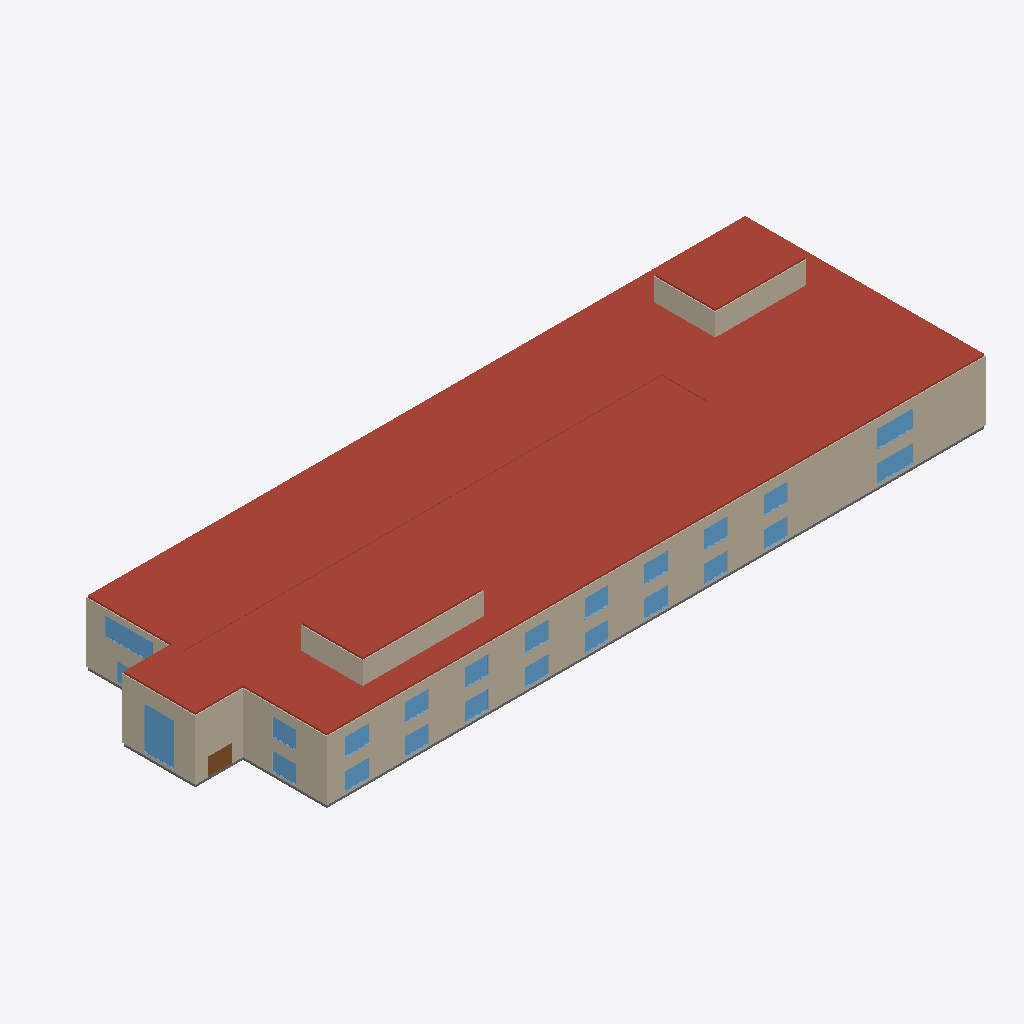
Isometric view of an IFC building model (IFC-SPF (STEP), schema IFC4, length unit millimetre), seen from the south-west, elements coloured by IFC class: 36 walls (beige), 23 windows (light blue), 21 roofs (red-brown), 11 slabs (grey), 1 door (brown).
Extent 118.3 m × 40.3 m × 14.8 m (x, y, z). Storeys (4): BuildingStorey_0cm at 0.00 m; BuildingStorey_500cm at 5.00 m; BuildingStorey_1000cm at 10.00 m; BuildingStorey_1400cm at 14.00 m. Elements (257): 119 IfcWall, 41 IfcWindow, 40 IfcSlab, 35 IfcDoor, 22 IfcRoof.

HEADER;
FILE_DESCRIPTION(('ViewDefinition [ReferenceView_V1.2]','RevitIdentifiers [ContentGUID: ec38d6ec-45cb-46a4-8dcf-f9216ad2d7a3, VersionGUID: 929441bd-9467-45f6-91e2-dd85cb18c3f4, NumberOfSaves: 1]'),'2;1');
FILE_NAME('Shopping_Centre.ifc','2026-10-24T09:39:56+01:00',(''),(''),'ODA SDAI 25.12','Autodesk - Revit 26.4.0.32 (ENG) - 26.4.0.32','');
FILE_SCHEMA(('IFC4'));
ENDSEC;
DATA;
#18=IFCPROJECT('3iEDRiHSj6f8tF_I6LBIXJ',#6,'Project Number',$,$,'Project Name','Project Status',(#13),#33139);
#40=IFCSITE('3iEDRiHSj6f8tF_I6LBIXH',#6,'Default',$,$,#39,$,$,.ELEMENT.,(51,30,23,112487),(0,-7,-37,-956022),0.0,$,$);
#22=IFCBUILDING('3iEDRiHSj6f8tF_I6LBIXI',#6,'',$,$,#21,$,'',.ELEMENT.,$,$,#19);
#25=IFCBUILDINGSTOREY('3Zu5Bv0LOHrPC10026FoQQ',#6,'BuildingStorey_0cm',$,$,#24,$,'BuildingStorey_0cm',.ELEMENT.,0.0);
#29=IFCBUILDINGSTOREY('2Ib46zb6T5zf7YtONB73TJ',#6,'BuildingStorey_500cm',$,$,#28,$,'BuildingStorey_500cm',.ELEMENT.,5000.0);
#33=IFCBUILDINGSTOREY('2Ib46zb6T5zf7YtONB73TS',#6,'BuildingStorey_1000cm',$,$,#32,$,'BuildingStorey_1000cm',.ELEMENT.,10000.0);
#37=IFCBUILDINGSTOREY('2Ib46zb6T5zf7YtONB73TT',#6,'BuildingStorey_1400cm',$,$,#36,$,'BuildingStorey_1400cm',.ELEMENT.,14000.000000000002);
#21210=IFCROOF('2Ib46zb6T5zf7YtONB73d8',#6,'Basic Roof:TBIM_Copertura_Lamiera_Isolata_300:326204',$,$,#21190,$,'326204',.NOTDEFINED.);
#20322=IFCROOF('2Ib46zb6T5zf7YtONB73h0',#6,'Basic Roof:TBIM_Copertura_Lamiera_Isolata_300:325940',$,$,#20302,$,'325940',.NOTDEFINED.);
#20470=IFCROOF('2Ib46zb6T5zf7YtONB73gg',#6,'Basic Roof:TBIM_Lucernario_Galleria_200:325982',$,$,#20450,$,'325982',.NOTDEFINED.);
#20067=IFCROOF('2Ib46zb6T5zf7YtONB73It',#6,'Basic Roof:TBIM_Lucernario_Galleria_200:325443',$,$,#20042,$,'325443',.NOTDEFINED.);
#21580=IFCROOF('2Ib46zb6T5zf7YtONB73bN',#6,'Basic Roof:TBIM_Copertura_Lamiera_Isolata_300:326307',$,$,#21560,$,'326307',.NOTDEFINED.);
#20248=IFCROOF('2Ib46zb6T5zf7YtONB73hX',#6,'Basic Roof:TBIM_Copertura_Lamiera_Isolata_300:325909',$,$,#20229,$,'325909',.NOTDEFINED.);
#21358=IFCROOF('2Ib46zb6T5zf7YtONB73cU',#6,'Basic Roof:TBIM_Copertura_Lamiera_Isolata_300:326250',$,$,#21338,$,'326250',.NOTDEFINED.);
#21284=IFCROOF('2Ib46zb6T5zf7YtONB73cZ',#6,'Basic Roof:TBIM_Copertura_Lamiera_Isolata_300:326231',$,$,#21264,$,'326231',.NOTDEFINED.);
#21506=IFCROOF('2Ib46zb6T5zf7YtONB73ba',#6,'Basic Roof:TBIM_Copertura_Lamiera_Isolata_300:326288',$,$,#21486,$,'326288',.NOTDEFINED.);
#21432=IFCROOF('2Ib46zb6T5zf7YtONB73c9',#6,'Basic Roof:TBIM_Copertura_Lamiera_Isolata_300:326269',$,$,#21412,$,'326269',.NOTDEFINED.);
#21062=IFCROOF('2Ib46zb6T5zf7YtONB73dY',#6,'Basic Roof:TBIM_Copertura_Lamiera_Isolata_300:326166',$,$,#21042,$,'326166',.NOTDEFINED.);
#20914=IFCROOF('2Ib46zb6T5zf7YtONB73e4',#6,'Basic Roof:TBIM_Copertura_Lamiera_Isolata_300:326128',$,$,#20894,$,'326128',.NOTDEFINED.);
#20988=IFCROOF('2Ib46zb6T5zf7YtONB73dt',#6,'Basic Roof:TBIM_Copertura_Lamiera_Isolata_300:326147',$,$,#20968,$,'326147',.NOTDEFINED.);
#21136=IFCROOF('2Ib46zb6T5zf7YtONB73dT',#6,'Basic Roof:TBIM_Copertura_Lamiera_Isolata_300:326185',$,$,#21116,$,'326185',.NOTDEFINED.);
#20396=IFCROOF('2Ib46zb6T5zf7YtONB73g$',#6,'Basic Roof:TBIM_Copertura_Lamiera_Isolata_300:325963',$,$,#20376,$,'325963',.NOTDEFINED.);
#21655=IFCROOF('2Ib46zb6T5zf7YtONB73b2',#6,'Basic Roof:TBIM_Copertura_Lamiera_Isolata_300:326326',$,$,#21635,$,'326326',.NOTDEFINED.);
#11531=IFCWALL('2Ib46zb6T5zf7YtONB73Rw',#6,'Basic Wall:TBIM_Pannello_Sandwich_Metallico_250:324878',$,$,#11504,#11508,'324878',.NOTDEFINED.);
#11299=IFCWALL('2Ib46zb6T5zf7YtONB73R$',#6,'Basic Wall:TBIM_Pannello_Sandwich_Metallico_250:324875',$,$,#11272,#11276,'324875',.NOTDEFINED.);
#20692=IFCROOF('2Ib46zb6T5zf7YtONB73fR',#6,'Basic Roof:TBIM_Copertura_Lamiera_Isolata_300:326063',$,$,#20672,$,'326063',.NOTDEFINED.);
#20162=IFCROOF('2Ib46zb6T5zf7YtONB73iE',#6,'Basic Roof:TBIM_Copertura_Lamiera_Isolata_300:325882',$,$,#20141,$,'325882',.NOTDEFINED.);
#9304=IFCWALL('2Ib46zb6T5zf7YtONB73Sl',#6,'Basic Wall:TBIM_Pannello_Sandwich_Metallico_250:324827',$,$,#9277,#9281,'324827',.NOTDEFINED.);
#12338=IFCWALL('2Ib46zb6T5zf7YtONB73RR',#6,'Basic Wall:TBIM_Pannello_Sandwich_Metallico_250:324911',$,$,#12326,#12330,'324911',.NOTDEFINED.);
#9232=IFCWALL('2Ib46zb6T5zf7YtONB73Sm',#6,'Basic Wall:TBIM_Pannello_Sandwich_Metallico_250:324804',$,$,#9209,#9213,'324804',.NOTDEFINED.);
#9458=IFCWALL('2Ib46zb6T5zf7YtONB73Sf',#6,'Basic Wall:TBIM_Pannello_Sandwich_Metallico_250:324829',$,$,#9431,#9435,'324829',.NOTDEFINED.);
#12583=IFCWALL('2Ib46zb6T5zf7YtONB73Qz',#6,'Basic Wall:TBIM_Pannello_Sandwich_Metallico_250:324937',$,$,#12571,#12575,'324937',.NOTDEFINED.);
#9015=IFCWALL('2Ib46zb6T5zf7YtONB73TV',#6,'Basic Wall:TBIM_Pannello_Sandwich_Metallico_250:324779',$,$,#8988,#8992,'324779',.NOTDEFINED.);
#9381=IFCWALL('2Ib46zb6T5zf7YtONB73Se',#6,'Basic Wall:TBIM_Pannello_Sandwich_Metallico_250:324828',$,$,#9354,#9358,'324828',.NOTDEFINED.);
#20618=IFCROOF('2Ib46zb6T5zf7YtONB73fe',#6,'Basic Roof:TBIM_Copertura_Lamiera_Isolata_300:326044',$,$,#20598,$,'326044',.NOTDEFINED.);
#20840=IFCROOF('2Ib46zb6T5zf7YtONB73ef',#6,'Basic Roof:TBIM_Copertura_Lamiera_Isolata_300:326109',$,$,#20820,$,'326109',.NOTDEFINED.);
#8889=IFCWALL('2Ib46zb6T5zf7YtONB73TU',#6,'Basic Wall:TBIM_Pannello_Sandwich_Metallico_250:324778',$,$,#8859,#8863,'324778',.NOTDEFINED.);
#10383=IFCWALL('2Ib46zb6T5zf7YtONB73SB',#6,'Basic Wall:TBIM_Pannello_Sandwich_Metallico_250:324863',$,$,#10356,#10360,'324863',.NOTDEFINED.);
#10305=IFCWALL('2Ib46zb6T5zf7YtONB73SA',#6,'Basic Wall:TBIM_Pannello_Sandwich_Metallico_250:324862',$,$,#10278,#10282,'324862',.NOTDEFINED.);
#11841=IFCWALL('2Ib46zb6T5zf7YtONB73Rc',#6,'Basic Wall:TBIM_Pannello_Sandwich_Metallico_250:324882',$,$,#11814,#11818,'324882',.NOTDEFINED.);
#12075=IFCWALL('2Ib46zb6T5zf7YtONB73RX',#6,'Basic Wall:TBIM_Pannello_Sandwich_Metallico_250:324885',$,$,#12048,#12052,'324885',.NOTDEFINED.);
#11919=IFCWALL('2Ib46zb6T5zf7YtONB73Rd',#6,'Basic Wall:TBIM_Pannello_Sandwich_Metallico_250:324883',$,$,#11892,#11896,'324883',.NOTDEFINED.);
#10459=IFCWALL('2Ib46zb6T5zf7YtONB73Rq',#6,'Basic Wall:TBIM_Pannello_Sandwich_Metallico_250:324864',$,$,#10432,#10436,'324864',.NOTDEFINED.);
#12151=IFCWALL('2Ib46zb6T5zf7YtONB73RY',#6,'Basic Wall:TBIM_Pannello_Sandwich_Metallico_250:324886',$,$,#12124,#12128,'324886',.NOTDEFINED.);
#9091=IFCWALL('2Ib46zb6T5zf7YtONB73TO',#6,'Basic Wall:TBIM_Pannello_Sandwich_Metallico_250:324780',$,$,#9064,#9068,'324780',.NOTDEFINED.);
#11609=IFCWALL('2Ib46zb6T5zf7YtONB73Rx',#6,'Basic Wall:TBIM_Pannello_Sandwich_Metallico_250:324879',$,$,#11582,#11586,'324879',.NOTDEFINED.);
#10229=IFCWALL('2Ib46zb6T5zf7YtONB73S9',#6,'Basic Wall:TBIM_Pannello_Sandwich_Metallico_250:324861',$,$,#10202,#10206,'324861',.NOTDEFINED.);
#11765=IFCWALL('2Ib46zb6T5zf7YtONB73Rb',#6,'Basic Wall:TBIM_Pannello_Sandwich_Metallico_250:324881',$,$,#11738,#11742,'324881',.NOTDEFINED.);
#11997=IFCWALL('2Ib46zb6T5zf7YtONB73RW',#6,'Basic Wall:TBIM_Pannello_Sandwich_Metallico_250:324884',$,$,#11970,#11974,'324884',.NOTDEFINED.);
#11687=IFCWALL('2Ib46zb6T5zf7YtONB73Ra',#6,'Basic Wall:TBIM_Pannello_Sandwich_Metallico_250:324880',$,$,#11660,#11664,'324880',.NOTDEFINED.);
#10153=IFCWALL('2Ib46zb6T5zf7YtONB73S8',#6,'Basic Wall:TBIM_Pannello_Sandwich_Metallico_250:324860',$,$,#10126,#10130,'324860',.NOTDEFINED.);
#12399=IFCWALL('2Ib46zb6T5zf7YtONB73Qo',#6,'Basic Wall:TBIM_Pannello_Sandwich_Metallico_250:324934',$,$,#12387,#12391,'324934',.NOTDEFINED.);
#12644=IFCWALL('2Ib46zb6T5zf7YtONB73Q_',#6,'Basic Wall:TBIM_Pannello_Sandwich_Metallico_250:324938',$,$,#12632,#12636,'324938',.NOTDEFINED.);
#26366=IFCWINDOW('2Ib46zb6T5zf7YtONB73Wm',#6,'Windows_Sgl_Plain:TBIM_Vetrata_Ingresso_500x700:326596',$,$,#31663,#26362,'326596',6999.999999999999,5000.0,.WINDOW.,.NOTDEFINED.,$);
#9923=IFCWALL('2Ib46zb6T5zf7YtONB73SD',#6,'Basic Wall:TBIM_Pannello_Sandwich_Metallico_250:324857',$,$,#9896,#9900,'324857',.NOTDEFINED.);
#9692=IFCWALL('2Ib46zb6T5zf7YtONB73SK',#6,'Basic Wall:TBIM_Pannello_Sandwich_Metallico_250:324832',$,$,#9665,#9669,'324832',.NOTDEFINED.);
#26684=IFCWINDOW('2Ib46zb6T5zf7YtONB73W_',#6,'Windows_Sgl_Plain:TBIM_Vetrata_FoodCourt_800x300:326602',$,$,#31823,#26680,'326602',3000.0,8000.000000000001,.WINDOW.,.NOTDEFINED.,$);
#27651=IFCWINDOW('2Ib46zb6T5zf7YtONB73WK',#6,'Windows_Sgl_Plain:TBIM_Vetrina_Esterna_600x300:326624',$,$,#32244,#27647,'326624',3000.0000000000014,6000.000000000005,.WINDOW.,.NOTDEFINED.,$);
#28865=IFCWINDOW('2Ib46zb6T5zf7YtONB73WP',#6,'Windows_Sgl_Plain:TBIM_Vetrina_Esterna_600x300:326637',$,$,#32184,#28861,'326637',3000.0,6000.000000000005,.WINDOW.,.NOTDEFINED.,$);
#26409=IFCWINDOW('2Ib46zb6T5zf7YtONB73Wn',#6,'Windows_Sgl_Plain:TBIM_Vetrina_Esterna_400x300:326597',$,$,#31683,#26405,'326597',3000.0,4000.000000000001,.WINDOW.,.NOTDEFINED.,$);
#26096=IFCDOOR('2Ib46zb6T5zf7YtONB73Wq',#6,'Doors_ExtDbl_Flush:TBIM_Porta_Automatica_400x300:326592',$,$,#33118,#26092,'326592',3000.0,3999.999999999993,.DOOR.,$,$);
#27905=IFCWINDOW('2Ib46zb6T5zf7YtONB73WH',#6,'Windows_Sgl_Plain:TBIM_Vetrina_Esterna_400x300:326629',$,$,#32304,#27901,'326629',3000.0,4000.0000000000005,.WINDOW.,.NOTDEFINED.,$);
#25258=IFCWINDOW('2Ib46zb6T5zf7YtONB73XF',#6,'Windows_Sgl_Plain:TBIM_Vetrina_Esterna_400x300:326587',$,$,#31603,#25254,'326587',3000.0,4000.000000000001,.WINDOW.,.NOTDEFINED.,$);
#27415=IFCWINDOW('2Ib46zb6T5zf7YtONB73Wl',#6,'Windows_Sgl_Plain:TBIM_Vetrina_Esterna_400x300:326619',$,$,#32384,#27411,'326619',3000.0,4000.0000000000005,.WINDOW.,.NOTDEFINED.,$);
#25346=IFCWINDOW('2Ib46zb6T5zf7YtONB73X8',#6,'Windows_Sgl_Plain:TBIM_Vetrina_Esterna_400x300:326588',$,$,#31623,#25342,'326588',3000.0,4000.0000000000005,.WINDOW.,.NOTDEFINED.,$);
#26452=IFCWINDOW('2Ib46zb6T5zf7YtONB73Wo',#6,'Windows_Sgl_Plain:TBIM_Vetrina_Esterna_400x300:326598',$,$,#31703,#26448,'326598',3000.0,4000.0000000000005,.WINDOW.,.NOTDEFINED.,$);
#26856=IFCWINDOW('2Ib46zb6T5zf7YtONB73Ww',#6,'Windows_Sgl_Plain:TBIM_Vetrina_Esterna_400x300:326606',$,$,#31883,#26852,'326606',3000.0,4000.0000000000045,.WINDOW.,.NOTDEFINED.,$);
#27157=IFCWINDOW('2Ib46zb6T5zf7YtONB73WX',#6,'Windows_Sgl_Plain:TBIM_Vetrina_Esterna_400x300:326613',$,$,#31923,#27153,'326613',3000.0,4000.0000000000045,.WINDOW.,.NOTDEFINED.,$);
#27286=IFCWINDOW('2Ib46zb6T5zf7YtONB73Wi',#6,'Windows_Sgl_Plain:TBIM_Vetrina_Esterna_400x300:326616',$,$,#32404,#27282,'326616',3000.0,4000.0000000000005,.WINDOW.,.NOTDEFINED.,$);
#27458=IFCWINDOW('2Ib46zb6T5zf7YtONB73We',#6,'Windows_Sgl_Plain:TBIM_Vetrina_Esterna_400x300:326620',$,$,#32324,#27454,'326620',3000.0,4000.0000000000005,.WINDOW.,.NOTDEFINED.,$);
#28951=IFCWINDOW('2Ib46zb6T5zf7YtONB73WR',#6,'Windows_Sgl_Plain:TBIM_Vetrina_Esterna_400x300:326639',$,$,#32264,#28947,'326639',3000.0,4000.0000000000005,.WINDOW.,.NOTDEFINED.,$);
#27028=IFCWINDOW('2Ib46zb6T5zf7YtONB73Wc',#6,'Windows_Sgl_Plain:TBIM_Vetrina_Esterna_400x300:326610',$,$,#31903,#27024,'326610',3000.0,4000.0000000000005,.WINDOW.,.NOTDEFINED.,$);
#27114=IFCWINDOW('2Ib46zb6T5zf7YtONB73WW',#6,'Windows_Sgl_Plain:TBIM_Vetrina_Esterna_400x300:326612',$,$,#31943,#27110,'326612',3000.0,4000.0000000000005,.WINDOW.,.NOTDEFINED.,$);
#25389=IFCWINDOW('2Ib46zb6T5zf7YtONB73X9',#6,'Windows_Sgl_Plain:TBIM_Vetrina_Esterna_400x300:326589',$,$,#31643,#25385,'326589',3000.0,4000.0000000000005,.WINDOW.,.NOTDEFINED.,$);
#26813=IFCWINDOW('2Ib46zb6T5zf7YtONB73Wv',#6,'Windows_Sgl_Plain:TBIM_Vetrina_Esterna_400x300:326605',$,$,#31963,#26809,'326605',3000.0,4000.0000000000005,.WINDOW.,.NOTDEFINED.,$);
#27329=IFCWINDOW('2Ib46zb6T5zf7YtONB73Wj',#6,'Windows_Sgl_Plain:TBIM_Vetrina_Esterna_400x300:326617',$,$,#32364,#27325,'326617',3000.0,4000.0000000000005,.WINDOW.,.NOTDEFINED.,$);
#27501=IFCWINDOW('2Ib46zb6T5zf7YtONB73Wf',#6,'Windows_Sgl_Plain:TBIM_Vetrina_Esterna_400x300:326621',$,$,#32344,#27497,'326621',3000.0,4000.0000000000005,.WINDOW.,.NOTDEFINED.,$);
#28908=IFCWINDOW('2Ib46zb6T5zf7YtONB73WQ',#6,'Windows_Sgl_Plain:TBIM_Vetrina_Esterna_400x300:326638',$,$,#32284,#28904,'326638',3000.0,4000.0000000000005,.WINDOW.,.NOTDEFINED.,$);
#18445=IFCSLAB('2Ib46zb6T5zf7YtONB73Lw',#6,'Floor:TBIM_Platea_Industriale_500:325262',$,$,#18432,#18444,'325262',.FLOOR.);
#17488=IFCSLAB('2Ib46zb6T5zf7YtONB73NX',#6,'Floor:TBIM_Platea_Industriale_500:325141',$,$,#17472,#17487,'325141',.FLOOR.);
#17701=IFCSLAB('2Ib46zb6T5zf7YtONB73N5',#6,'Floor:TBIM_Platea_Industriale_500:325169',$,$,#17688,#17700,'325169',.FLOOR.);
#18073=IFCSLAB('2Ib46zb6T5zf7YtONB73MG',#6,'Floor:TBIM_Platea_Industriale_500:325220',$,$,#18060,#18072,'325220',.FLOOR.);
#18507=IFCSLAB('2Ib46zb6T5zf7YtONB73LZ',#6,'Floor:TBIM_Platea_Industriale_500:325271',$,$,#18494,#18506,'325271',.FLOOR.);
#18135=IFCSLAB('2Ib46zb6T5zf7YtONB73MV',#6,'Floor:TBIM_Platea_Industriale_500:325227',$,$,#18122,#18134,'325227',.FLOOR.);
#18693=IFCSLAB('2Ib46zb6T5zf7YtONB73LO',#6,'Floor:TBIM_Platea_Industriale_500:325292',$,$,#18680,#18692,'325292',.FLOOR.);
#18569=IFCSLAB('2Ib46zb6T5zf7YtONB73Lg',#6,'Floor:TBIM_Platea_Industriale_500:325278',$,$,#18556,#18568,'325278',.FLOOR.);
#18631=IFCSLAB('2Ib46zb6T5zf7YtONB73LH',#6,'Floor:TBIM_Platea_Industriale_500:325285',$,$,#18618,#18630,'325285',.FLOOR.);
#17639=IFCSLAB('2Ib46zb6T5zf7YtONB73NU',#6,'Floor:TBIM_Platea_Industriale_500:325162',$,$,#17626,#17638,'325162',.FLOOR.);
#9163=IFCWALL('2Ib46zb6T5zf7YtONB73TP',#6,'Basic Wall:TBIM_Pannello_Sandwich_Metallico_250:324781',$,$,#9140,#9144,'324781',.NOTDEFINED.);
#26727=IFCWINDOW('2Ib46zb6T5zf7YtONB73W$',#6,'Windows_Sgl_Plain:TBIM_Vetrina_Esterna_400x300:326603',$,$,#31763,#26723,'326603',3000.0,4000.0000000000045,.WINDOW.,.NOTDEFINED.,$);
#17825=IFCSLAB('2Ib46zb6T5zf7YtONB73Mr',#6,'Floor:TBIM_Platea_Industriale_500:325185',$,$,#17812,#17824,'325185',.FLOOR.);
#9846=IFCWALL('2Ib46zb6T5zf7YtONB73SM',#6,'Basic Wall:TBIM_Pannello_Sandwich_Metallico_250:324834',$,$,#9819,#9823,'324834',.NOTDEFINED.);
#11455=IFCWALL('2Ib46zb6T5zf7YtONB73Rv',#6,'Basic Wall:TBIM_Pannello_Sandwich_Metallico_250:324877',$,$,#11428,#11432,'324877',.NOTDEFINED.);
#9614=IFCWALL('2Ib46zb6T5zf7YtONB73Sh',#6,'Basic Wall:TBIM_Pannello_Sandwich_Metallico_250:324831',$,$,#9587,#9591,'324831',.NOTDEFINED.);
#11223=IFCWALL('2Ib46zb6T5zf7YtONB73R_',#6,'Basic Wall:TBIM_Pannello_Sandwich_Metallico_250:324874',$,$,#11196,#11200,'324874',.NOTDEFINED.);
#20766=IFCROOF('2Ib46zb6T5zf7YtONB73e_',#6,'Basic Roof:TBIM_Copertura_Lamiera_Isolata_300:326090',$,$,#20746,$,'326090',.NOTDEFINED.);
#12460=IFCWALL('2Ib46zb6T5zf7YtONB73Qp',#6,'Basic Wall:TBIM_Pannello_Sandwich_Metallico_250:324935',$,$,#12448,#12452,'324935',.NOTDEFINED.);
#12214=IFCWALL('2Ib46zb6T5zf7YtONB73RZ',#6,'Basic Wall:TBIM_Pannello_Sandwich_Metallico_250:324887',$,$,#12202,#12206,'324887',.NOTDEFINED.);
#12277=IFCWALL('2Ib46zb6T5zf7YtONB73RQ',#6,'Basic Wall:TBIM_Pannello_Sandwich_Metallico_250:324910',$,$,#12265,#12269,'324910',.NOTDEFINED.);
ENDSEC;
